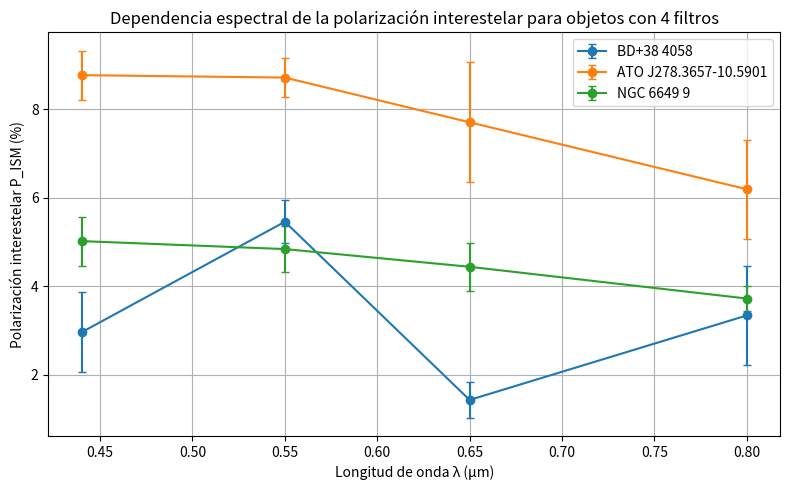

Here is the Python script that generated this plot:
import numpy as np
import matplotlib.pyplot as plt

# Efective wavelengths (μm)
wavelengths = np.array([0.44, 0.55, 0.65, 0.80])

# Parámetros q_ISM ± σq y u_ISM ± σu para cada objeto y filtro
data = {
    "BD+38 4058": {
        "B": {"q": 2.845, "σq": 0.91, "u": -0.818, "σu": 0.85},
        "V": {"q": 2.535, "σq": 0.62, "u": -4.833, "σu": 0.44},
        "R": {"q": 1.371, "σq": 0.41, "u": -0.408, "σu": 0.26},
        "I": {"q": 1.220, "σq": 0.44, "u": -3.109, "σu": 1.19},
    },
    "ATO J278.3657-10.5901": {
        "B": {"q": -4.303, "σq": 0.64, "u": 7.643, "σu": 0.52},
        "V": {"q": -3.082, "σq": 0.15, "u": 8.154, "σu": 0.46},
        "R": {"q": -2.028, "σq": 0.66, "u": 7.434, "σu": 1.39},
        "I": {"q": -1.647, "σq": 0.37, "u": 5.970, "σu": 1.16},
    },
    "NGC 6649 9": {
        "B": {"q": -3.144, "σq": 0.54, "u": 3.914, "σu": 0.56},
        "V": {"q": -2.529, "σq": 0.57, "u": 4.127, "σu": 0.49},
        "R": {"q": -1.676, "σq": 0.64, "u": 4.111, "σu": 0.52},
        "I": {"q": -1.120, "σq": 0.38, "u": 3.550, "σu": 0.27},
    }
}

plt.figure(figsize=(8, 5))
for obj, filt_vals in data.items():
    P_vals = []
    σP_vals = []
    # Ordenar filtros según wavelengths
    for wl, filt in zip(wavelengths, ["B","V","R","I"]):
        vals = filt_vals[filt]
        q, σq, u, σu = vals["q"], vals["σq"], vals["u"], vals["σu"]
        # Polarización y error
        P = np.hypot(q, u)
        σP = np.sqrt((q*σq/P)**2 + (u*σu/P)**2)
        P_vals.append(P)
        σP_vals.append(σP)
    plt.errorbar(wavelengths, P_vals, yerr=σP_vals,
                 marker='o', linestyle='-', capsize=3, label=obj)

plt.xlabel('Longitud de onda λ (µm)')
plt.ylabel('Polarización interestelar P_ISM (%)')
plt.title('Dependencia espectral de la polarización interestelar para objetos con 4 filtros')
plt.legend()
plt.grid(True)
plt.tight_layout()
plt.show()
